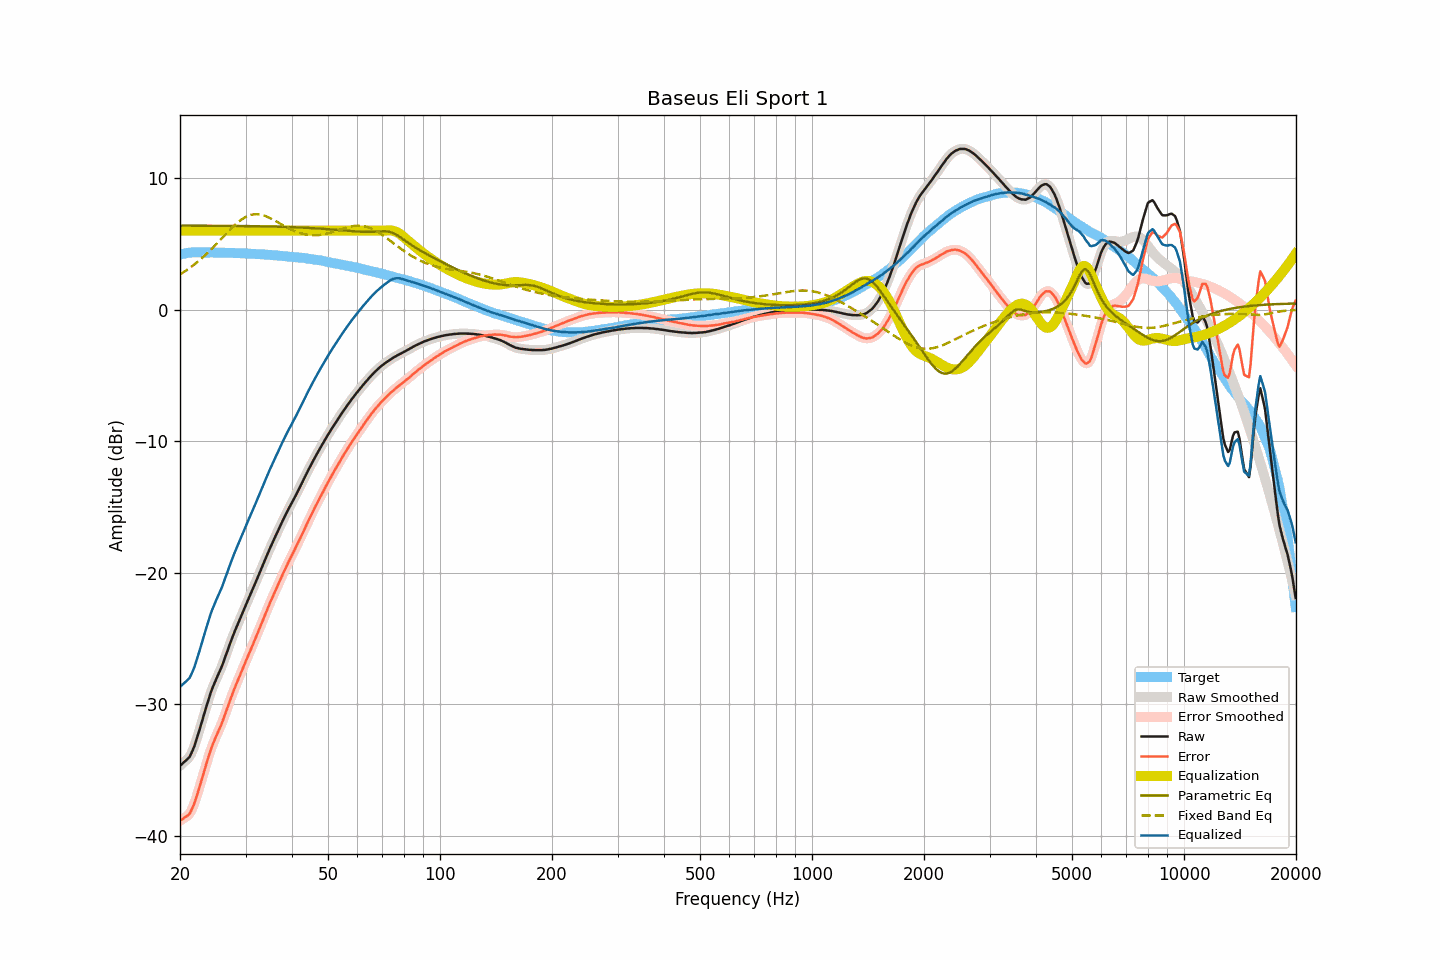

The file beside this chart, header and first rows:
frequency, raw, smoothed, error, error_smoothed, equalization, parametric_eq, fixed_band_eq, equalized_raw, equalized_smoothed, target
20.00, -34.66, -34.66, -38.84, -38.84, 6.00, 6.38, 2.67, -28.66, -28.66, 4.18
20.20, -34.55, -34.55, -38.76, -38.76, 6.00, 6.38, 2.75, -28.55, -28.55, 4.21
20.40, -34.43, -34.44, -38.67, -38.67, 6.00, 6.38, 2.82, -28.43, -28.44, 4.24
20.61, -34.32, -34.32, -38.58, -38.59, 6.00, 6.38, 2.91, -28.32, -28.32, 4.26
20.81, -34.21, -34.23, -38.50, -38.51, 6.00, 6.38, 2.99, -28.21, -28.23, 4.29
21.02, -34.11, -34.11, -38.43, -38.42, 6.00, 6.38, 3.07, -28.11, -28.11, 4.32
21.23, -33.98, -33.95, -38.31, -38.27, 6.00, 6.38, 3.16, -27.98, -27.95, 4.33
21.44, -33.72, -33.73, -38.05, -38.07, 6.00, 6.38, 3.25, -27.72, -27.73, 4.34
21.66, -33.45, -33.46, -37.80, -37.80, 6.00, 6.38, 3.34, -27.45, -27.46, 4.34
21.87, -33.14, -33.13, -37.49, -37.48, 6.00, 6.38, 3.44, -27.14, -27.13, 4.34
22.09, -32.77, -32.78, -37.12, -37.13, 6.00, 6.38, 3.53, -26.77, -26.78, 4.35
22.31, -32.38, -32.39, -36.74, -36.74, 6.00, 6.38, 3.64, -26.38, -26.39, 4.35
22.54, -31.99, -31.98, -36.34, -36.33, 6.00, 6.38, 3.74, -25.99, -25.98, 4.35
22.76, -31.57, -31.57, -35.92, -35.92, 6.00, 6.38, 3.84, -25.57, -25.57, 4.35
22.99, -31.16, -31.16, -35.50, -35.50, 6.00, 6.37, 3.95, -25.16, -25.16, 4.34
23.22, -30.74, -30.74, -35.08, -35.08, 6.00, 6.37, 4.06, -24.74, -24.74, 4.34
23.45, -30.33, -30.33, -34.67, -34.67, 6.00, 6.37, 4.18, -24.33, -24.33, 4.34
23.69, -29.93, -29.92, -34.27, -34.26, 6.00, 6.37, 4.29, -23.93, -23.92, 4.34
23.92, -29.54, -29.53, -33.87, -33.87, 6.00, 6.37, 4.41, -23.54, -23.53, 4.34
24.16, -29.15, -29.16, -33.49, -33.50, 6.00, 6.37, 4.53, -23.15, -23.16, 4.35
24.40, -28.81, -28.82, -33.15, -33.16, 6.00, 6.37, 4.65, -22.81, -22.82, 4.35
24.65, -28.51, -28.50, -32.85, -32.84, 6.00, 6.37, 4.78, -22.51, -22.50, 4.34
24.89, -28.22, -28.22, -32.55, -32.55, 6.00, 6.37, 4.90, -22.22, -22.22, 4.33
25.14, -27.94, -27.94, -32.27, -32.27, 6.00, 6.37, 5.03, -21.94, -21.94, 4.33
25.39, -27.67, -27.67, -32.00, -32.00, 6.00, 6.37, 5.16, -21.67, -21.67, 4.33
25.65, -27.40, -27.39, -31.73, -31.72, 6.00, 6.37, 5.29, -21.40, -21.39, 4.33
25.91, -27.12, -27.10, -31.44, -31.43, 6.00, 6.37, 5.42, -21.12, -21.10, 4.32
26.16, -26.77, -26.79, -31.09, -31.11, 6.00, 6.37, 5.55, -20.77, -20.79, 4.32
26.43, -26.46, -26.45, -30.77, -30.77, 6.00, 6.36, 5.68, -20.46, -20.45, 4.32
26.69, -26.10, -26.10, -30.42, -30.42, 6.00, 6.36, 5.80, -20.10, -20.10, 4.32
26.96, -25.75, -25.76, -30.07, -30.07, 6.00, 6.36, 5.93, -19.75, -19.76, 4.32
27.23, -25.40, -25.41, -29.72, -29.73, 6.00, 6.36, 6.06, -19.40, -19.41, 4.31
27.50, -25.09, -25.08, -29.40, -29.39, 6.00, 6.36, 6.18, -19.09, -19.08, 4.31
27.77, -24.77, -24.77, -29.07, -29.07, 6.00, 6.36, 6.30, -18.77, -18.77, 4.30
28.05, -24.46, -24.46, -28.76, -28.76, 6.00, 6.36, 6.41, -18.46, -18.46, 4.30
28.33, -24.17, -24.17, -28.46, -28.46, 6.00, 6.36, 6.52, -18.17, -18.17, 4.29
28.62, -23.88, -23.88, -28.17, -28.17, 6.00, 6.35, 6.63, -17.88, -17.88, 4.29
28.90, -23.59, -23.59, -27.87, -27.87, 6.00, 6.35, 6.72, -17.59, -17.59, 4.29
29.19, -23.30, -23.30, -27.57, -27.58, 6.00, 6.35, 6.82, -17.30, -17.30, 4.27
29.48, -23.01, -23.01, -27.29, -27.28, 6.00, 6.35, 6.90, -17.01, -17.01, 4.28
29.78, -22.71, -22.72, -26.98, -26.99, 6.00, 6.35, 6.98, -16.71, -16.72, 4.27
30.08, -22.42, -22.43, -26.69, -26.69, 6.00, 6.35, 7.04, -16.42, -16.43, 4.27
30.38, -22.14, -22.14, -26.40, -26.40, 6.00, 6.35, 7.10, -16.14, -16.14, 4.26
30.68, -21.86, -21.86, -26.12, -26.11, 6.00, 6.34, 7.15, -15.86, -15.86, 4.25
30.99, -21.58, -21.58, -25.83, -25.83, 6.00, 6.34, 7.19, -15.58, -15.58, 4.24
31.30, -21.30, -21.30, -25.54, -25.54, 6.00, 6.34, 7.22, -15.30, -15.30, 4.24
31.61, -21.02, -21.02, -25.26, -25.25, 6.00, 6.34, 7.24, -15.02, -15.02, 4.24
31.93, -20.73, -20.74, -24.96, -24.96, 6.00, 6.34, 7.25, -14.73, -14.74, 4.23
32.24, -20.45, -20.45, -24.66, -24.67, 6.00, 6.33, 7.25, -14.45, -14.45, 4.21
32.57, -20.16, -20.16, -24.37, -24.37, 6.00, 6.33, 7.24, -14.16, -14.16, 4.21
32.89, -19.86, -19.86, -24.07, -24.07, 6.00, 6.33, 7.22, -13.86, -13.86, 4.21
33.22, -19.57, -19.57, -23.76, -23.76, 6.00, 6.33, 7.19, -13.57, -13.57, 4.20
33.55, -19.27, -19.27, -23.46, -23.46, 6.00, 6.33, 7.16, -13.27, -13.27, 4.19
33.89, -18.98, -18.98, -23.16, -23.16, 6.00, 6.32, 7.11, -12.98, -12.98, 4.18
34.23, -18.69, -18.69, -22.87, -22.86, 6.00, 6.32, 7.07, -12.69, -12.69, 4.18
34.57, -18.40, -18.40, -22.56, -22.57, 6.00, 6.32, 7.01, -12.40, -12.40, 4.16
34.92, -18.12, -18.12, -22.27, -22.28, 6.00, 6.31, 6.96, -12.12, -12.12, 4.15
35.27, -17.85, -17.85, -22.00, -21.99, 6.00, 6.31, 6.89, -11.85, -11.85, 4.15
35.62, -17.58, -17.58, -21.72, -21.72, 6.00, 6.31, 6.83, -11.58, -11.58, 4.13
35.97, -17.32, -17.32, -21.44, -21.44, 6.00, 6.31, 6.76, -11.32, -11.32, 4.12
... 635 more rows
